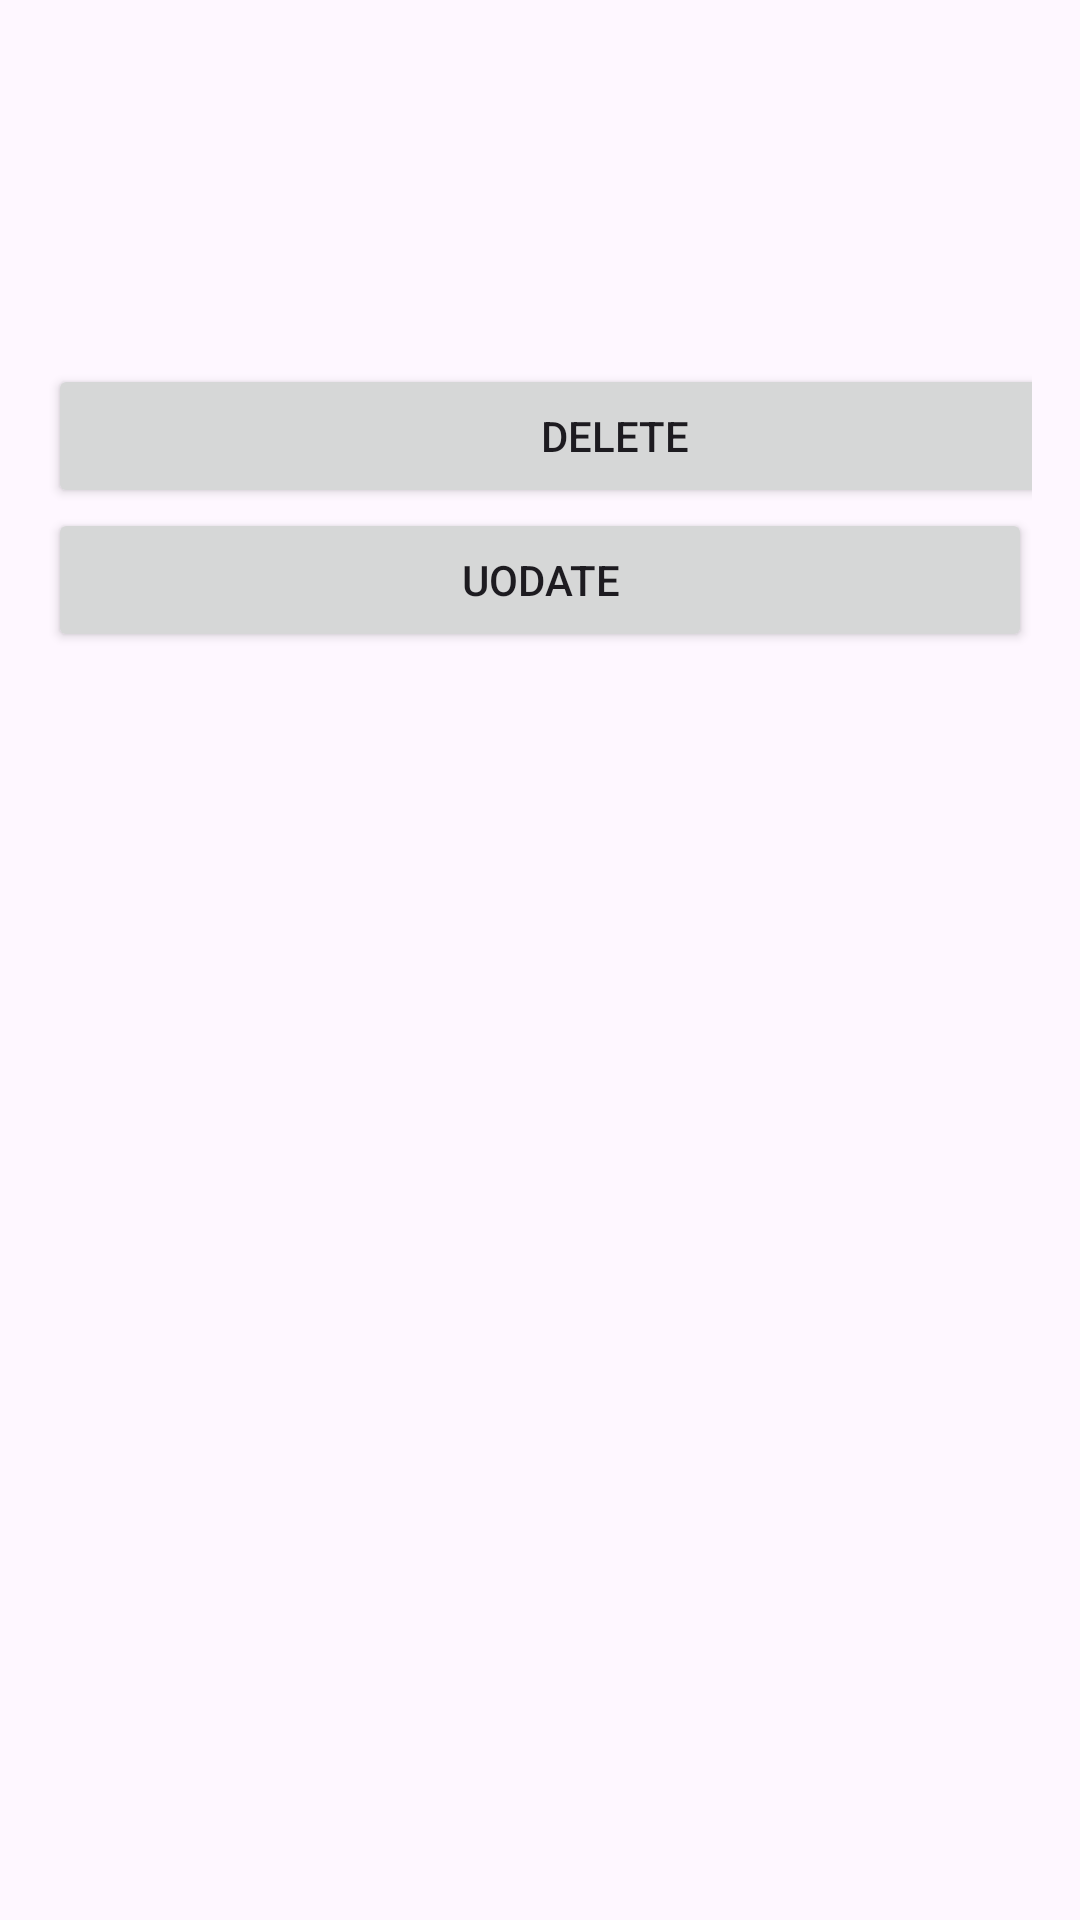

Here is an Android app screen rendered from its layout file. Give the layout XML and the strings, colors and styles it references.
<!-- AndroidManifest.xml: application theme Theme.BorrowingGoods -->
<!-- res/layout/activity_admin_detail.xml -->
<?xml version="1.0" encoding="utf-8"?>
<androidx.constraintlayout.widget.ConstraintLayout xmlns:android="http://schemas.android.com/apk/res/android"
    xmlns:app="http://schemas.android.com/apk/res-auto"
    xmlns:tools="http://schemas.android.com/tools"
    android:id="@+id/main"
    android:layout_width="match_parent"
    android:layout_height="match_parent"
    tools:context=".admin_detail">


    <LinearLayout
        android:layout_width="match_parent"
        android:layout_height="match_parent"
        android:orientation="vertical"
        android:padding="16dp">

        <TextView
            android:id="@+id/textview1"
            android:layout_width="142dp"
            android:layout_height="wrap_content"
            android:textSize="18sp"
            android:textStyle="bold" />

        <TextView
            android:id="@+id/textview2"
            android:layout_width="142dp"
            android:layout_height="wrap_content"
            android:layout_marginTop="8dp" />

        <TextView
            android:id="@+id/textview3"
            android:layout_width="144dp"
            android:layout_height="wrap_content"
            android:layout_marginTop="8dp" />

        <TextView
            android:id="@+id/textview4"
            android:layout_width="match_parent"
            android:layout_height="wrap_content"
            android:layout_marginTop="8dp" />

        <Button
            android:id="@+id/button1"
            android:layout_width="378dp"
            android:layout_height="wrap_content"
            android:text="Delete" />

        <Button
            android:id="@+id/button2"
            android:layout_width="match_parent"
            android:layout_height="wrap_content"
            android:text="Uodate" />

    </LinearLayout>


</androidx.constraintlayout.widget.ConstraintLayout>
<!-- resources referenced by this layout -->
<resources>
  <style name="Theme.BorrowingGoods" parent="Base.Theme.BorrowingGoods" />
  <style name="Base.Theme.BorrowingGoods" parent="Theme.Material3.DayNight.NoActionBar">
          
          
      </style>
</resources>
